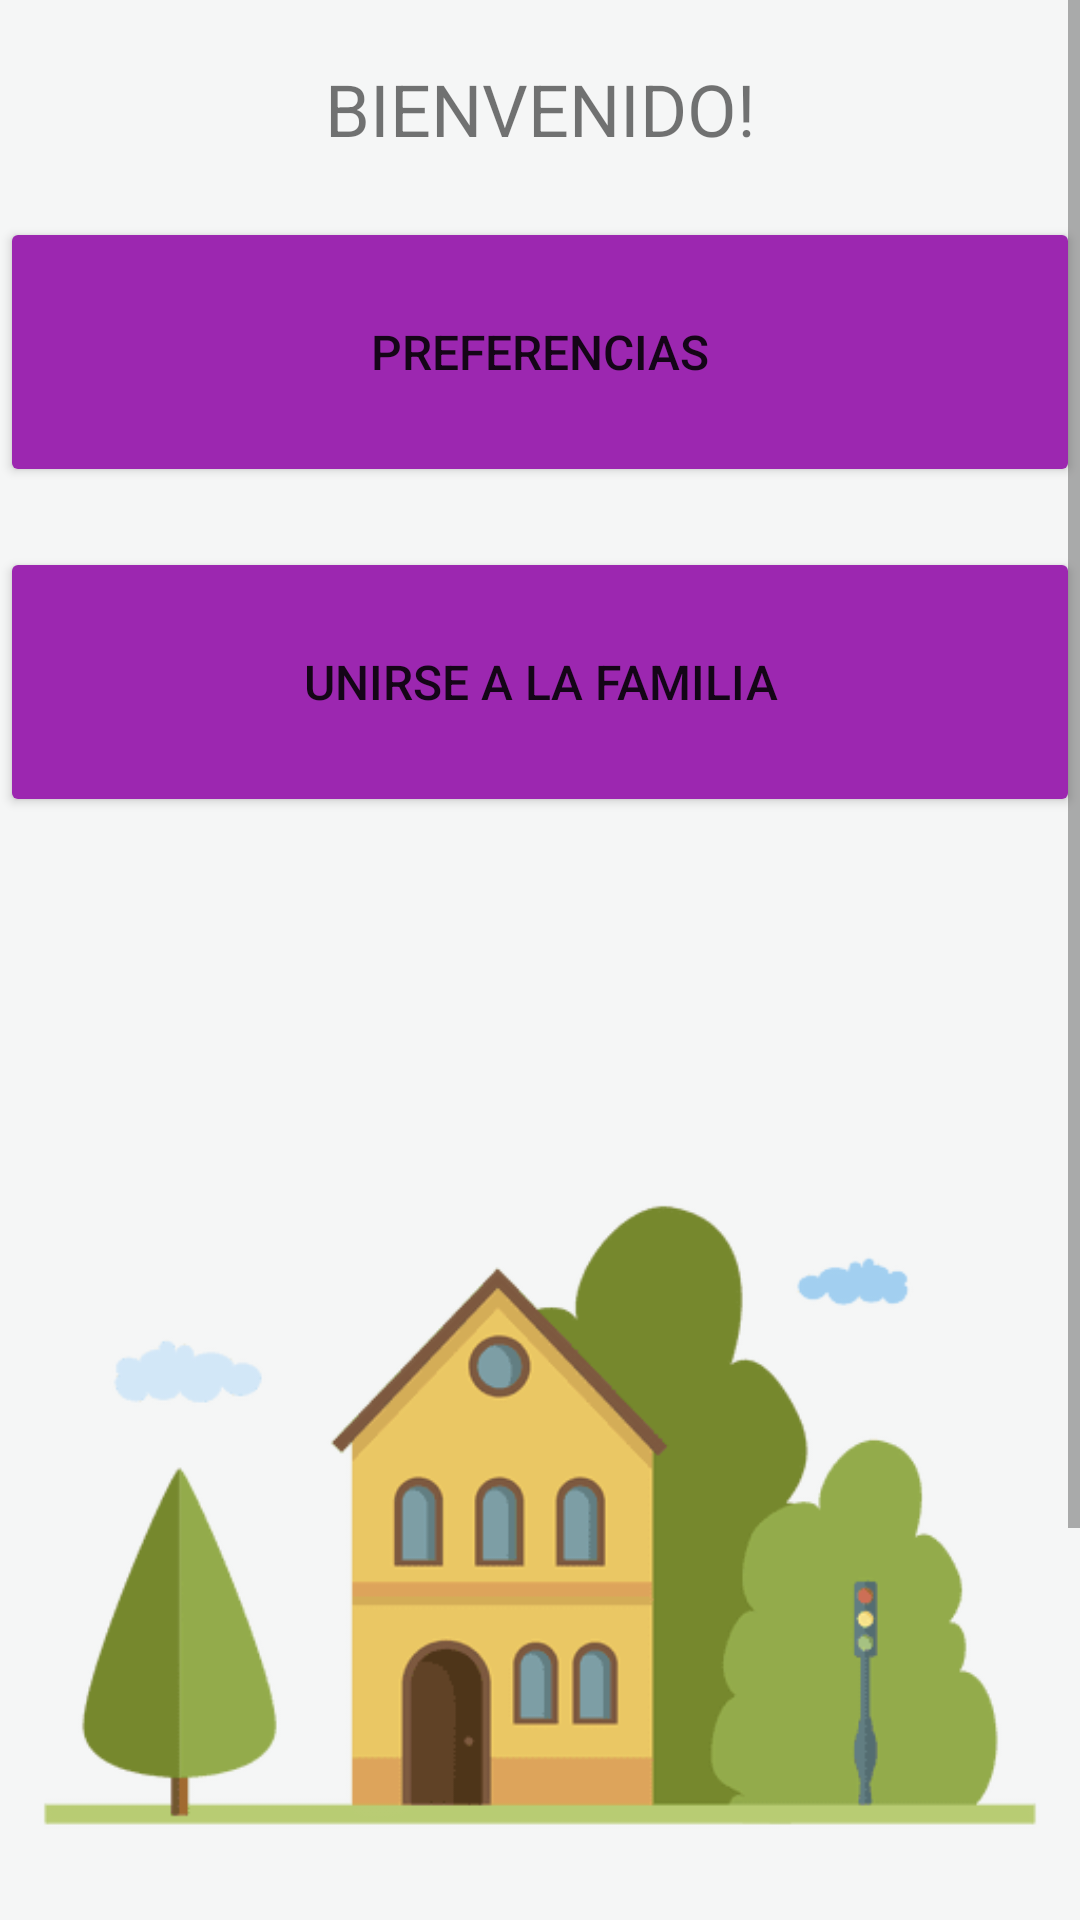

Android layout source for this screen:
<!-- AndroidManifest.xml: application theme Theme.Domoticapp -->
<!-- res/layout/activity_visitor_board.xml -->
<?xml version="1.0" encoding="utf-8"?>
<androidx.constraintlayout.widget.ConstraintLayout xmlns:android="http://schemas.android.com/apk/res/android"
    xmlns:app="http://schemas.android.com/apk/res-auto"
    xmlns:tools="http://schemas.android.com/tools"
    android:layout_width="match_parent"
    android:layout_height="match_parent"
    android:background="#F5F6F6"
    tools:context=".VisitorBoardActivity">

    <LinearLayout
        android:layout_width="match_parent"
        android:layout_height="match_parent">


        <ScrollView
            android:layout_width="match_parent"
            android:layout_height="match_parent">

            <LinearLayout
                android:layout_width="match_parent"
                android:layout_height="wrap_content"
                android:orientation="vertical">

                <TextView
                    android:layout_width="match_parent"
                    android:layout_height="match_parent"
                    android:layout_marginTop="20dp"
                    android:text="BIENVENIDO!"
                    android:textAlignment="center"
                    android:textSize="24sp" />

                <Button
                    android:id="@+id/visitorPreferencesBtn"
                    android:layout_width="match_parent"
                    android:layout_height="90dp"
                    android:layout_marginTop="20dp"
                    android:backgroundTint="#9C27B0"
                    android:text="PREFERENCIAS"
                    android:textSize="16sp" />

                <Button
                    android:id="@+id/join2FamilyBtn"
                    android:layout_width="match_parent"
                    android:layout_height="90dp"
                    android:layout_marginTop="20dp"
                    android:backgroundTint="#9C27B0"
                    android:text="UNIRSE A LA FAMILIA"
                    android:textSize="16sp" />

                <ImageView
                    android:layout_width="wrap_content"
                    android:layout_height="wrap_content"
                    android:layout_marginTop="20dp"
                    android:src="@drawable/home"/>

            </LinearLayout>
        </ScrollView>
    </LinearLayout>
</androidx.constraintlayout.widget.ConstraintLayout>
<!-- resources referenced by this layout -->
<resources>
  <!-- drawable home: png bitmap (drawable-v24, 13379 bytes) -->
  <style name="Theme.Domoticapp" parent="Theme.MaterialComponents.DayNight.DarkActionBar">
          
          <item name="colorPrimary">@color/purple_500</item>
          <item name="colorPrimaryVariant">@color/purple_700</item>
          <item name="colorOnPrimary">@color/white</item>
          
          <item name="colorSecondary">@color/teal_200</item>
          <item name="colorSecondaryVariant">@color/teal_700</item>
          <item name="colorOnSecondary">@color/black</item>
          
          <item name="android:statusBarColor" tools:targetApi="l">?attr/colorPrimaryVariant</item>
          
      </style>
  <!-- not gathered from this repository: default colours our renderer supplied (Android Studio template values) -->
  <color name="purple_500">#FF6200EE</color>
  <color name="purple_700">#FF3700B3</color>
  <color name="teal_200">#FF03DAC5</color>
  <color name="teal_700">#FF018786</color>
  <color name="black">#FF000000</color>
  <color name="white">#FFFFFFFF</color>
</resources>
